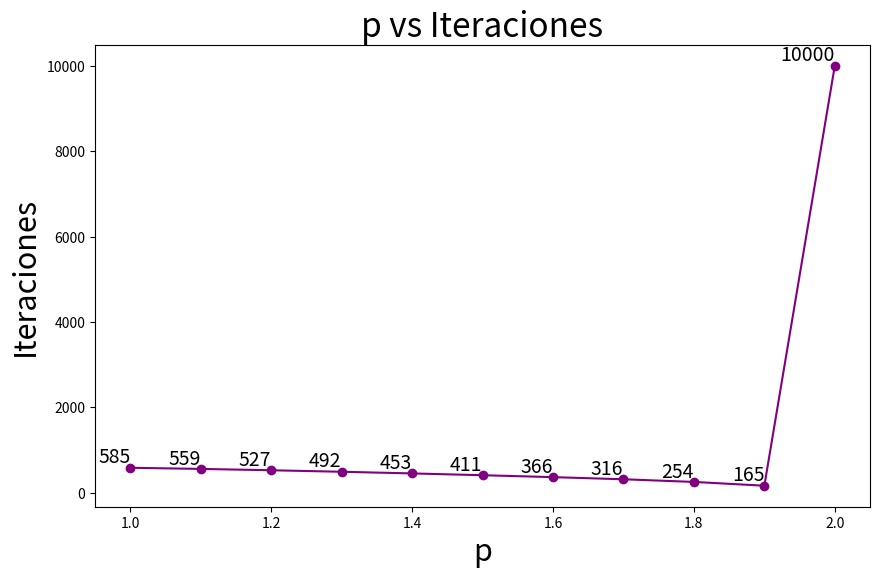

Reproduce this figure in Python.
import matplotlib.pyplot as plt

# Valores de p e iteraciones proporcionados
p_values = [1, 1.1, 1.2, 1.3, 1.4, 1.5, 1.6, 1.7, 1.8, 1.9, 2]
iterations = [585, 559, 527, 492, 453, 411, 366, 316, 254, 165, 10000]

# Crear el gráfico con los valores de iteración en cada punto
plt.figure(figsize=(10, 6))
plt.plot(p_values, iterations, marker='o', color='purple', linestyle='-')
plt.xlabel('p',fontsize=22)
plt.ylabel('Iteraciones',fontsize=22)
plt.title('p vs Iteraciones',fontsize=24)
plt.grid(False)

# Añadir los valores de iteración en cada punto
for p, iter_val in zip(p_values, iterations):
    plt.text(p, iter_val, str(iter_val), ha='right', va='bottom', fontsize=14)

plt.show()

